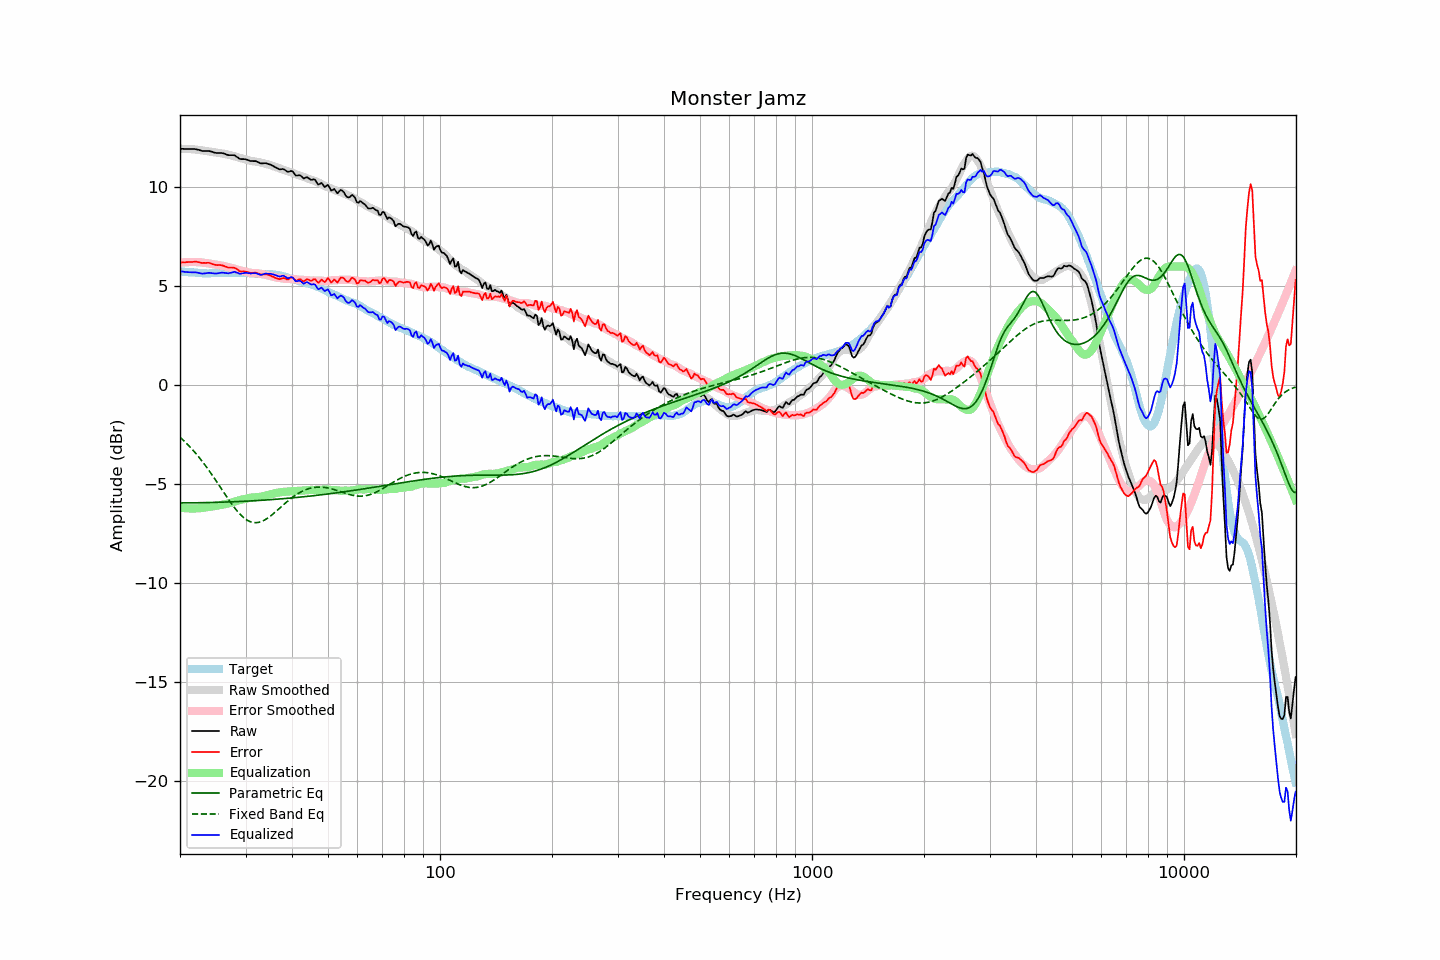

The data file committed next to this chart (first rows):
frequency, raw, error, smoothed, error_smoothed, equalization, parametric_eq, fixed_band_eq, equalized_raw, equalized_smoothed, target
20.00, 11.95, 6.19, 11.95, 6.19, -6.19, -5.95, -2.63, 5.76, 5.76, 5.76
20.20, 11.95, 6.20, 11.95, 6.20, -6.20, -5.95, -2.70, 5.75, 5.75, 5.75
20.40, 11.95, 6.21, 11.95, 6.21, -6.21, -5.95, -2.77, 5.74, 5.74, 5.74
20.61, 11.94, 6.20, 11.95, 6.22, -6.22, -5.95, -2.85, 5.73, 5.73, 5.74
20.81, 11.94, 6.22, 11.95, 6.22, -6.22, -5.95, -2.93, 5.72, 5.73, 5.72
21.02, 11.94, 6.22, 11.94, 6.23, -6.23, -5.95, -3.02, 5.72, 5.72, 5.72
21.23, 11.94, 6.23, 11.94, 6.23, -6.23, -5.95, -3.10, 5.71, 5.71, 5.71
21.44, 11.94, 6.23, 11.94, 6.23, -6.23, -5.95, -3.19, 5.71, 5.70, 5.72
21.66, 11.94, 6.24, 11.93, 6.23, -6.23, -5.95, -3.28, 5.71, 5.70, 5.71
21.87, 11.94, 6.25, 11.92, 6.23, -6.23, -5.95, -3.37, 5.71, 5.69, 5.70
22.09, 11.93, 6.25, 11.91, 6.23, -6.23, -5.94, -3.46, 5.70, 5.69, 5.69
22.31, 11.91, 6.23, 11.91, 6.23, -6.23, -5.94, -3.56, 5.69, 5.68, 5.69
22.54, 11.89, 6.22, 11.90, 6.22, -6.22, -5.94, -3.66, 5.67, 5.68, 5.68
22.76, 11.86, 6.19, 11.89, 6.21, -6.21, -5.94, -3.76, 5.65, 5.67, 5.67
22.99, 11.84, 6.18, 11.87, 6.20, -6.20, -5.94, -3.87, 5.64, 5.67, 5.66
23.22, 11.84, 6.19, 11.86, 6.19, -6.19, -5.94, -3.97, 5.65, 5.67, 5.65
23.45, 11.84, 6.18, 11.84, 6.18, -6.18, -5.94, -4.08, 5.66, 5.66, 5.66
23.69, 11.84, 6.19, 11.83, 6.17, -6.17, -5.93, -4.19, 5.67, 5.66, 5.65
23.92, 11.84, 6.19, 11.82, 6.16, -6.16, -5.93, -4.31, 5.68, 5.66, 5.65
24.16, 11.82, 6.16, 11.81, 6.15, -6.15, -5.93, -4.42, 5.67, 5.66, 5.66
24.40, 11.80, 6.13, 11.80, 6.13, -6.13, -5.93, -4.54, 5.67, 5.66, 5.67
24.65, 11.77, 6.10, 11.78, 6.12, -6.12, -5.93, -4.66, 5.65, 5.66, 5.67
24.89, 11.75, 6.08, 11.77, 6.11, -6.11, -5.92, -4.78, 5.65, 5.67, 5.67
25.14, 11.74, 6.07, 11.76, 6.09, -6.09, -5.92, -4.90, 5.65, 5.67, 5.67
25.39, 11.74, 6.08, 11.75, 6.08, -6.08, -5.92, -5.02, 5.67, 5.67, 5.67
25.65, 11.74, 6.08, 11.74, 6.06, -6.06, -5.92, -5.15, 5.68, 5.67, 5.67
25.91, 11.74, 6.07, 11.73, 6.05, -6.05, -5.91, -5.27, 5.69, 5.68, 5.68
26.16, 11.72, 6.04, 11.71, 6.03, -6.03, -5.91, -5.39, 5.69, 5.68, 5.69
26.43, 11.69, 6.01, 11.69, 6.01, -6.01, -5.91, -5.51, 5.68, 5.68, 5.68
26.69, 11.66, 5.98, 11.68, 6.00, -6.00, -5.91, -5.63, 5.67, 5.68, 5.68
26.96, 11.63, 5.95, 11.66, 5.98, -5.98, -5.90, -5.75, 5.66, 5.68, 5.68
27.23, 11.63, 5.95, 11.64, 5.96, -5.96, -5.90, -5.87, 5.68, 5.68, 5.68
27.50, 11.63, 5.95, 11.62, 5.93, -5.93, -5.90, -5.99, 5.70, 5.68, 5.68
27.77, 11.63, 5.94, 11.60, 5.91, -5.91, -5.89, -6.10, 5.72, 5.68, 5.69
28.05, 11.62, 5.94, 11.57, 5.89, -5.89, -5.89, -6.20, 5.74, 5.69, 5.69
28.33, 11.56, 5.89, 11.55, 5.86, -5.86, -5.89, -6.31, 5.70, 5.69, 5.68
28.62, 11.51, 5.84, 11.52, 5.83, -5.83, -5.88, -6.40, 5.68, 5.68, 5.68
28.90, 11.45, 5.77, 11.50, 5.81, -5.81, -5.88, -6.49, 5.64, 5.68, 5.68
29.19, 11.43, 5.75, 11.47, 5.79, -5.79, -5.88, -6.58, 5.64, 5.68, 5.68
29.48, 11.43, 5.75, 11.45, 5.78, -5.78, -5.87, -6.65, 5.66, 5.68, 5.68
29.78, 11.43, 5.75, 11.43, 5.76, -5.76, -5.87, -6.72, 5.68, 5.68, 5.68
30.08, 11.42, 5.74, 11.41, 5.74, -5.74, -5.86, -6.78, 5.69, 5.67, 5.69
30.38, 11.39, 5.72, 11.39, 5.72, -5.72, -5.86, -6.83, 5.68, 5.67, 5.68
30.68, 11.36, 5.70, 11.36, 5.70, -5.70, -5.85, -6.88, 5.66, 5.66, 5.66
30.99, 11.33, 5.67, 11.35, 5.69, -5.69, -5.85, -6.91, 5.65, 5.66, 5.66
31.30, 11.33, 5.68, 11.33, 5.68, -5.68, -5.85, -6.93, 5.66, 5.65, 5.65
31.61, 11.33, 5.68, 11.32, 5.67, -5.67, -5.84, -6.95, 5.66, 5.65, 5.65
31.93, 11.33, 5.70, 11.31, 5.67, -5.67, -5.84, -6.95, 5.67, 5.64, 5.64
32.24, 11.30, 5.67, 11.30, 5.66, -5.66, -5.83, -6.95, 5.64, 5.64, 5.63
32.57, 11.26, 5.64, 11.28, 5.65, -5.65, -5.83, -6.93, 5.61, 5.63, 5.62
32.89, 11.22, 5.60, 11.26, 5.64, -5.64, -5.82, -6.91, 5.59, 5.63, 5.62
33.22, 11.21, 5.60, 11.25, 5.62, -5.62, -5.82, -6.88, 5.59, 5.62, 5.62
33.55, 11.22, 5.61, 11.23, 5.61, -5.61, -5.81, -6.84, 5.62, 5.62, 5.62
33.89, 11.23, 5.61, 11.20, 5.59, -5.59, -5.81, -6.80, 5.65, 5.62, 5.62
34.23, 11.21, 5.60, 11.18, 5.57, -5.57, -5.80, -6.75, 5.65, 5.61, 5.61
34.57, 11.18, 5.58, 11.16, 5.55, -5.55, -5.79, -6.69, 5.64, 5.61, 5.61
34.92, 11.16, 5.56, 11.13, 5.52, -5.52, -5.79, -6.63, 5.64, 5.61, 5.60
35.27, 11.12, 5.51, 11.10, 5.50, -5.50, -5.78, -6.57, 5.62, 5.60, 5.61
35.62, 11.08, 5.49, 11.07, 5.48, -5.48, -5.78, -6.50, 5.61, 5.59, 5.60
35.97, 11.03, 5.44, 11.04, 5.46, -5.46, -5.77, -6.43, 5.57, 5.59, 5.59
... 635 more rows
